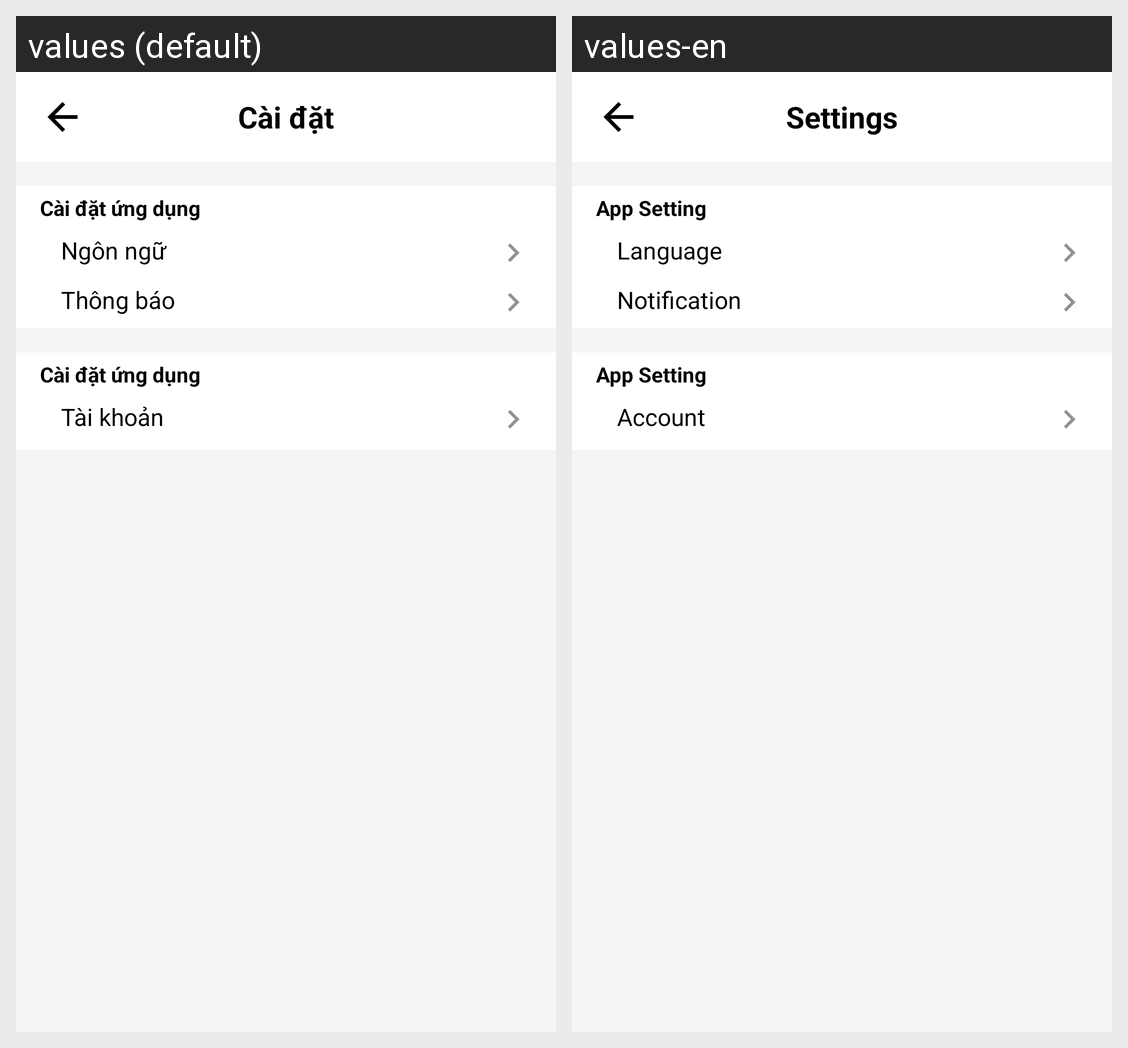

The same Android screen rendered under two of its app's locales, left to right. List the strings drawn on it with the default value and each locale's translation.
Android screen res/layout/activity_setting.xml rendered under 2 locales, left to right: values (default), values-en. Device: Nexus 5 (rendered at 1080×1920; each locale shown at half size, 540×960, under a caption strip naming it); theme AppTheme.NoActionBar.
Strings drawn on this screen, with the default value and each locale's value (text and hints the layout hard-codes, and strings that could not be matched under every locale, appear in the picture but are not listed):

setting_title
  values: Cài đặt
  values-en: Settings

setting_app
  values: Cài đặt ứng dụng
  values-en: App Setting

language
  values: Ngôn ngữ
  values-en: Language

notification
  values: Thông báo
  values-en: Notification

account
  values: Tài khoản
  values-en: Account
